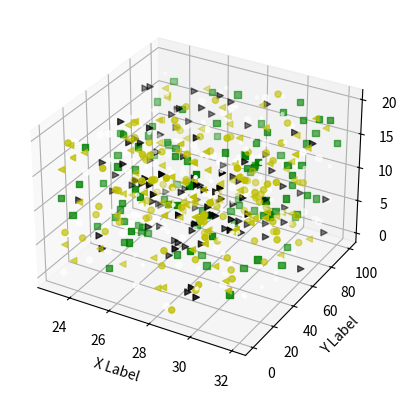

Reproduce this figure in Python.
import matplotlib.pyplot as plt
from mpl_toolkits.mplot3d import Axes3D
import numpy as np
import random

np.random.seed( 19680801 )

def randrange(n, vmin, vmax):
    return (vmax - vmin)*np.random.rand(n) + vmin

colory=['b', 'g', 'r', 'c', 'm', 'y', 'k', 'w']
znaczniki=[',','.','v','^','o','s','<','>']

fig = plt.figure()
ax = fig.add_subplot( 111 , projection = '3d' )
n = 100

ax.set_xlabel( 'X Label' )
ax.set_ylabel( 'Y Label' )
ax.set_zlabel( 'Z Label' )

for x in range(6):
    zs = randrange(n,0 ,20)
    xs = randrange(n, 23 , 32 )
    ys = randrange(n, 0 , 100 )
    ax.scatter(xs, ys, zs, c =random.choice(colory), marker =random.choice(znaczniki))

plt.show()